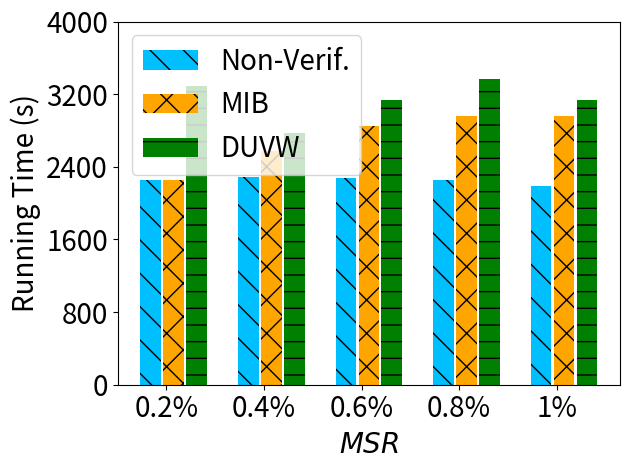

Here is the Python script that generated this plot:
import matplotlib.pyplot as plt
import numpy as np

# [redacted]
labels = ['0.2%', '0.4%', '0.6%', '0.8%', '1%']
unl_fr = [275 , 275, 275, 275, 275]

non_verif = [2257.5368, 2291.5025, 2273.6213, 2255.8845 , 2190.1627]

mib = [2256.8107, 2573.9436, 2852.3404 , 2958.4048, 2956.66278 ]

vmu = [3284.2585, 2772.43381, 3135.8057, 3366.9067, 3140.5362]

x = np.arange(len(labels))  # the label locations
width = 0.6  # the width of the bars
# no_noise = np.around(no_noise,0)
# samping = np.around(samping,0)
# ldp = np.around(ldp,0)


plt.figure()
#plt.subplots(figsize=(8, 5.3))
#plt.bar(x - width / 2 - width / 8 + width / 8, unl_fr, width=0.168, label='Retrain', color='dodgerblue', hatch='/')
#plt.bar(x - width / 2 - width / 8 + width / 8, unl_vbr, width=0.168, label='VBU', color='orange', hatch='\\')
plt.bar(x - width / 8 - width / 7,   non_verif, width=0.21168, label='Non-Verif.', color='deepskyblue', hatch='\\') #unl_vib, width=0.168, label='MCFU$_{w}$', color='palegreen', hatch='/')
plt.bar(x + width / 8, mib, width=0.21168, label='MIB', color='orange', hatch='x')
plt.bar(x + width / 2 - width / 8 + width / 7, vmu, width=0.21168, label='DUVW', color='g', hatch='-')


# plt.bar(x - width / 2.5 ,  unl_vbr, width=width/3, label='VBU', color='orange', hatch='\\')
# plt.bar(x,unl_self_r, width=width/3, label='RFU-SS', color='g', hatch='x')
# plt.bar(x + width / 2.5,  unl_hess_r, width=width/3, label='HBU', color='tomato', hatch='-')


# Add some text for labels, title and custom x-axis tick labels, etc.
plt.ylabel('Running Time (s)', fontsize=20)
# ax.set_title('Performance of Different Users n')
plt.xticks(x, labels, fontsize=20)
# ax.set_xticklabels(labels,fontsize=15)

my_y_ticks = np.arange(0, 4002, 800)
plt.yticks(my_y_ticks, fontsize=20)
# ax.set_yticklabels(my_y_ticks,fontsize=15)

plt.legend(loc='upper left', fontsize=20)
plt.xlabel('$\it{MSR}$' ,fontsize=20)
# ax.bar_label(rects1, padding=1)
# ax.bar_label(rects2, padding=3)
# ax.bar_label(rects3, padding=3)

plt.tight_layout()

plt.rcParams['figure.figsize'] = (2.0, 1)
plt.rcParams['image.interpolation'] = 'nearest'
plt.rcParams['figure.subplot.left'] = 0.11
plt.rcParams['figure.subplot.bottom'] = 0.08
plt.rcParams['figure.subplot.right'] = 0.977
plt.rcParams['figure.subplot.top'] = 0.969
plt.savefig('cifar100_rt_msr_bar.png', dpi=200)
plt.show()
